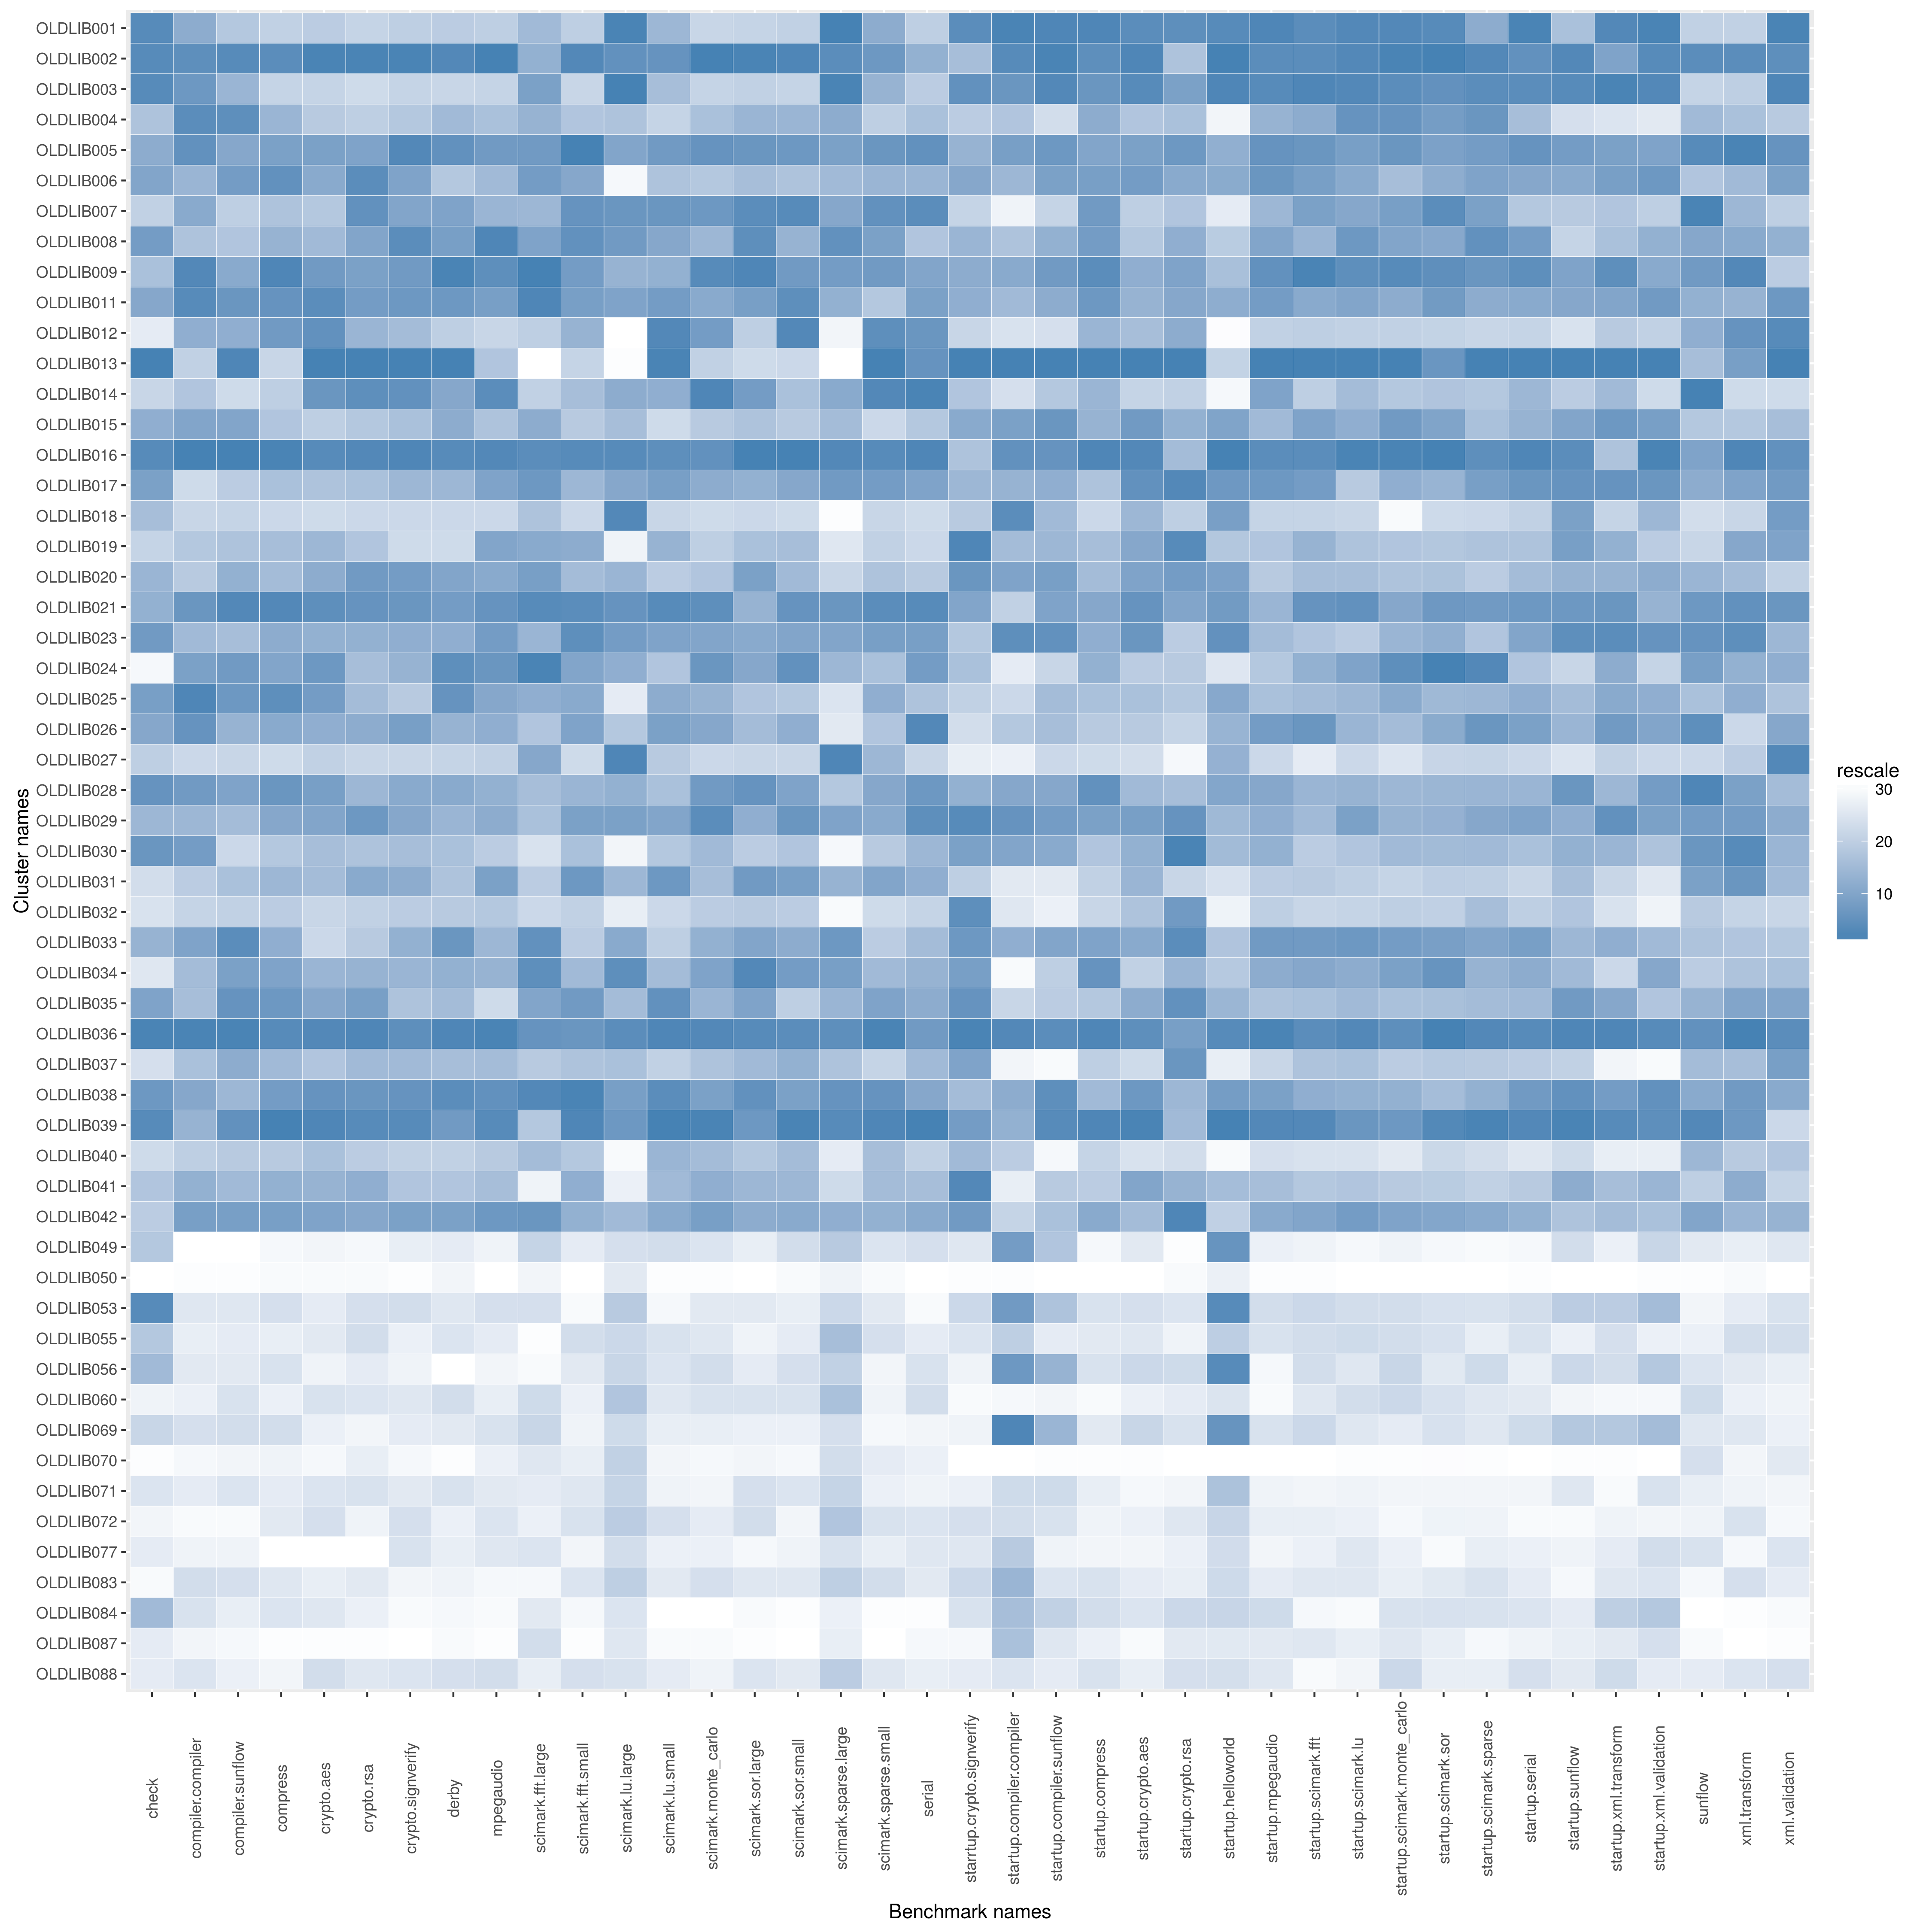

Data behind this chart, as committed beside it:
name, check, compiler.compiler, compiler.sunflow, compress, crypto.aes, crypto.rsa, crypto.signverify, derby, mpegaudio, scimark.fft.large, scimark.fft.small, scimark.lu.large, scimark.lu.small, scimark.monte_carlo, scimark.sor.large, scimark.sor.small, scimark.sparse.large, scimark.sparse.small, serial, starrtup.crypto.signverify, startup.compiler.compiler, startup.compiler.sunflow, startup.compress
OLDLIB001, 1277, 224.4, 87.13, 182.8, 60.99, 97.81, 170.2, 137.9, 90.13, 45.09, 350.5, 10.9, 251, 53.16, 37.15, 164.3, 33.14, 211.7, 96.96, 8.859, 3.304, 15.26, 43.7
OLDLIB002, 1277, 229, 91.2, 242.3, 67.59, 115.1, 198.3, 168.4, 110.1, 45.23, 413.1, 10.33, 260.3, 76.28, 61.23, 309.3, 31.47, 215.8, 108.6, 8.721, 2.82, 15.33, 43.2
OLDLIB003, 1277, 227.9, 88.37, 179.6, 59.32, 85.19, 162.2, 132.2, 88.9, 46.3, 340.7, 10.93, 249.3, 53.19, 37.22, 163.5, 32.96, 208.9, 97.56, 8.847, 2.754, 15.22, 42.98
OLDLIB004, 960.1, 229.7, 90.92, 232.7, 61.48, 102.5, 180.3, 153.5, 99.15, 45.21, 374.7, 10.1, 238.5, 72.12, 58.74, 293.6, 30.86, 197.2, 105, 8.646, 2.403, 11.29, 42.49
OLDLIB005, 1013, 228.6, 89.41, 240.3, 66.36, 111.9, 197.5, 164.3, 108.1, 46.97, 415, 10.25, 258.3, 75.67, 60.61, 306.7, 31.21, 217.5, 111.6, 8.76, 2.621, 13.94, 42.59
OLDLIB006, 1045, 223, 90.2, 242.2, 66.08, 113.8, 192.2, 143.2, 103.2, 46.64, 401.7, 8.975, 248, 71.69, 58.07, 288.5, 30.56, 208.6, 108, 8.785, 2.493, 13.54, 42.83
OLDLIB007, 830.6, 224.9, 83.94, 227.4, 63.07, 113.4, 192.2, 161.2, 104, 45.15, 410.8, 10.3, 260, 75.6, 60.79, 307.7, 31.11, 218.9, 112, 8.548, 1.883, 11.75, 42.93
OLDLIB008, 1117, 220.3, 87.15, 233.1, 64.71, 111.3, 197.4, 161.6, 110.1, 46.3, 412.4, 10.29, 255.7, 73.46, 60.63, 294.1, 31.42, 214.2, 102.8, 8.755, 2.438, 13.16, 42.89
OLDLIB009, 960.9, 229.9, 89.22, 243.1, 66.62, 112.1, 193.7, 168.5, 109.1, 48.78, 405.8, 10.22, 253.1, 75.8, 61.04, 306.4, 31.25, 215.6, 109.5, 8.771, 2.6, 13.8, 43.21
OLDLIB011, 1037, 229.9, 90.35, 241.7, 67.23, 112.4, 194, 163.2, 108, 47.89, 405.2, 10.26, 258.1, 74.39, 60.13, 307.1, 30.81, 201.1, 110.1, 8.762, 2.477, 13.34, 42.98
OLDLIB012, 645.2, 223.6, 89.09, 241.4, 67, 109.3, 183.7, 137, 88.72, 43.75, 393.2, 5.027, 263.5, 75.43, 50.59, 308, 29.35, 219.1, 111, 8.453, 2.158, 11.24, 42.28
OLDLIB013, 1500, 217.1, 91.31, 168.3, 70.46, 116.2, 201.3, 178.3, 98.26, 31.11, 344.2, 6.018, 264.4, 55.48, 32.61, 154.4, 18.18, 241.3, 111.5, 9.346, 4.332, 16.71, 45.8
OLDLIB014, 769.2, 219.4, 78.21, 208.7, 66.92, 113.7, 196.7, 160.4, 109.2, 43.58, 384.4, 10.25, 253.7, 76.14, 60.23, 290.3, 31, 220.7, 113.5, 8.662, 2.166, 12.29, 42.28
OLDLIB015, 1001, 225.3, 89.43, 227, 60.16, 106.5, 182.4, 158.5, 98.72, 45.25, 361.9, 10.15, 213.7, 71.07, 57.41, 279.4, 30.46, 191.8, 102.7, 8.779, 2.619, 13.96, 42.36
OLDLIB016, 1277, 231.3, 91.79, 243.1, 67.33, 114.2, 198.1, 166.5, 110, 47.77, 412.7, 10.38, 261.8, 75.7, 61.37, 309.4, 31.58, 220.4, 113.2, 8.682, 2.755, 14.14, 43.7
OLDLIB017, 1091, 207.5, 84.98, 227.8, 63.45, 107.8, 184.6, 156, 106.7, 47.1, 391.3, 10.25, 257.5, 74.18, 59.16, 301.6, 31.26, 215.6, 109.7, 8.744, 2.535, 13.27, 41.87
OLDLIB018, 963.6, 212.5, 81.79, 164.7, 55.55, 89.76, 153.3, 124.9, 83.67, 44.65, 326.1, 10.76, 231.4, 49.08, 34.92, 150.2, 24.4, 194.2, 87.23, 8.65, 2.798, 12.93, 39.29
OLDLIB019, 779.8, 219, 87.18, 228.7, 64.76, 107.7, 150.6, 104.5, 106.2, 45.25, 398.2, 9.678, 251.6, 66.41, 57.93, 291.2, 29.92, 196.4, 87.38, 8.881, 2.472, 12.96, 41.93
OLDLIB020, 986.4, 218.8, 88.92, 228.7, 66.02, 112.6, 193.5, 161.1, 106, 46.45, 384.5, 10.21, 243.1, 72.05, 60.09, 292.6, 30.22, 204.1, 102.5, 8.837, 2.611, 13.56, 42.01
OLDLIB021, 997.7, 228.1, 91.31, 242.4, 67.1, 113.2, 195.1, 162.4, 108.9, 47.78, 412.7, 10.33, 262.8, 75.71, 59.14, 307, 31.34, 220.2, 112, 8.791, 2.318, 13.45, 42.58
OLDLIB023, 1125, 222.8, 87.8, 235.8, 65.24, 109.6, 189.7, 158, 108, 45.19, 412.5, 10.29, 256.6, 74.81, 59.64, 302.4, 31.15, 214.6, 110.1, 8.656, 2.756, 14.27, 42.47
OLDLIB024, 320.9, 226.2, 90.31, 238.4, 66.8, 108, 186.2, 164.9, 108.5, 47.94, 402.7, 10.24, 247.2, 75.65, 59.67, 307.1, 30.56, 205.3, 110.7, 8.701, 1.996, 11.73, 42.37
OLDLIB025, 1110, 229.9, 90.35, 242.3, 66.57, 108.7, 177.8, 164.1, 106.1, 45.25, 398.7, 9.857, 254.4, 73.51, 55.81, 284.1, 30, 211.1, 103.4, 8.581, 2.178, 12.83, 41.91
OLDLIB026, 1037, 228.2, 88.65, 236, 65.27, 110.2, 192.7, 157.7, 105.6, 44.44, 404.2, 10.07, 256.8, 74.51, 58.19, 297.7, 29.91, 201.5, 112.8, 8.416, 2.396, 12.75, 41.68
OLDLIB027, 837, 212.5, 81.28, 164.1, 59.96, 96.29, 161.9, 134.7, 89.12, 45.53, 280.9, 10.77, 246.4, 52.33, 36.39, 161.4, 32.89, 208.2, 94.97, 8.253, 1.901, 11.69, 38.03
OLDLIB028, 1169, 226.7, 89.5, 241.5, 66.5, 109.1, 191.3, 158.8, 105.6, 44.91, 391.4, 10.22, 248, 75.54, 60.61, 303.3, 30.38, 212.8, 111, 8.76, 2.606, 13.39, 43.01
OLDLIB029, 971, 222.9, 87.89, 236.3, 66.15, 112.7, 192.1, 156.9, 105.9, 44.73, 405.1, 10.28, 255.8, 75.76, 59.45, 307, 31.16, 212.5, 111.6, 8.871, 2.755, 13.67, 42.67
OLDLIB030, 1147, 226.3, 78.99, 226.1, 64.15, 107.7, 183.6, 148.8, 93.3, 41.17, 380, 9.62, 246.8, 73.46, 52.02, 287.4, 28.75, 200.9, 107.8, 8.802, 2.607, 13.35, 41.83
OLDLIB031, 747.7, 218.7, 87.22, 232.2, 64.59, 110.5, 190.1, 146.6, 107.7, 44.23, 407.6, 10.19, 259, 72.25, 60.49, 305.4, 30.79, 213.1, 109.1, 8.601, 2.074, 10.88, 40.87
OLDLIB032, 731.7, 213, 83.05, 217.2, 58.52, 101.5, 177.2, 138.5, 95.09, 42.05, 346.2, 9.768, 215.2, 68.24, 53.13, 267.8, 28.46, 180.8, 95.37, 8.851, 2.078, 10.46, 39.32
OLDLIB033, 989.7, 225.9, 91.12, 235.7, 56.24, 105.1, 187.5, 164.1, 103.7, 47.66, 354, 10.25, 241.8, 73.68, 59.75, 298.7, 31.28, 199.8, 106.3, 8.831, 2.562, 13.45, 42.64
OLDLIB034, 667.9, 222.8, 89.83, 239.4, 64.86, 109.5, 185.7, 157.9, 104.7, 47.7, 389.7, 10.34, 249.7, 74.83, 60.96, 306.2, 31.25, 206.8, 108.5, 8.817, 1.591, 11.91, 43
OLDLIB035, 1061, 222.4, 90.66, 241.4, 66.08, 112.3, 181.5, 149.9, 71.12, 45.74, 407.4, 10.17, 261.8, 73.48, 60.01, 233.4, 30.7, 213.6, 109.1, 8.841, 2.202, 12.08, 41.82
OLDLIB036, 1304, 230.3, 91.47, 242.3, 67.48, 114.3, 197.2, 168.4, 110.1, 47.4, 409.5, 10.36, 264.2, 75.98, 60.94, 307.2, 31.45, 221.5, 110.8, 8.882, 2.851, 15.03, 43.7
OLDLIB037, 733.3, 222.2, 89.13, 230.4, 63.25, 109, 184.3, 148.9, 102.1, 44.38, 379.9, 10.12, 241.5, 72.11, 58.2, 294.4, 30.4, 195.3, 106.5, 8.798, 1.772, 7.058, 41.08
OLDLIB038, 1137, 225.2, 88.32, 241.2, 66.99, 113.1, 196.3, 165.3, 109, 47.86, 414.6, 10.28, 262.2, 75.1, 60.62, 305.1, 31.37, 218.3, 109.3, 8.726, 2.586, 14.27, 42.08
OLDLIB039, 1277, 223.3, 90.86, 243.3, 67.5, 114.1, 197.5, 162.5, 109.5, 44.44, 413.7, 10.3, 264.5, 76.22, 60.58, 309.3, 31.54, 221.3, 114.6, 8.822, 2.553, 15.11, 43.7
OLDLIB040, 750.0, 217.2, 85.55, 224.6, 63.87, 103.9, 168.7, 136.8, 94.61, 44.99, 365.6, 8.206, 251.3, 72.43, 54.98, 292.2, 29.82, 205.9, 96.09, 8.731, 2.383, 8.304, 40.27
OLDLIB041, 957.4, 223.5, 87.96, 235.3, 64.87, 110, 181.1, 144.4, 101.1, 40.18, 398.2, 9.705, 251, 73.92, 58.61, 292.7, 30.16, 206.3, 106.1, 8.871, 1.932, 12.25, 41.18
OLDLIB042, 873.2, 226.3, 90.06, 240.3, 66.26, 111, 192.5, 161.5, 108.1, 47.21, 396.7, 10.18, 255.1, 75.22, 59.55, 300, 30.85, 209.9, 109.2, 8.824, 2.232, 12.72, 42.57
OLDLIB049, 952.4, 156.7, 38.85, 130.8, 44.86, 72.06, 125.4, 102.1, 66.9, 43.05, 256.1, 10.01, 187.1, 39.44, 27.67, 121.8, 30.38, 155.2, 72.58, 8.288, 2.634, 12.33, 35.95
OLDLIB050, 132.5, 161.2, 64.25, 128.2, 42.89, 68.69, 117.6, 97.88, 62.41, 39.98, 234.7, 9.884, 173.5, 36.82, 25.72, 113.4, 29.58, 145.4, 64.18, 7.524, 0.8491, 3.767, 7.347
OLDLIB053, 1277, 181.6, 70.48, 135.6, 45.41, 73.23, 126.7, 102.5, 67.19, 41.65, 239.1, 10.05, 184.5, 39.41, 27.67, 120.8, 30.16, 155, 65.57, 8.416, 2.684, 12.61, 37.36
OLDLIB055, 952.4, 175.8, 69.72, 134.8, 45.42, 73.33, 125.3, 102.6, 67.06, 38.93, 265, 10.03, 187, 39.42, 27.52, 121.4, 30.44, 155.7, 71.3, 8.29, 2.368, 10.68, 37.34
OLDLIB056, 967.7, 181.4, 69.95, 135.5, 45.11, 72.44, 124.1, 93.53, 66.29, 39.66, 256.8, 10.03, 186.9, 39.53, 27.67, 121.8, 30.33, 152.5, 72.3, 8.183, 2.747, 13.08, 37.36
OLDLIB060, 550.5, 174.5, 71.26, 134.8, 45.5, 73.03, 125.9, 103.2, 67.01, 41.92, 255.3, 10.07, 186.9, 39.45, 27.72, 121.7, 30.41, 153, 73.03, 7.996, 1.702, 8.379, 21.25
OLDLIB069, 769.2, 183.5, 71.6, 135.7, 45.15, 72.1, 125.7, 102.2, 67.12, 42.3, 254.7, 10.02, 186, 39.38, 27.64, 120.5, 30.04, 149.8, 68.82, 8.183, 2.892, 13.04, 37.34
OLDLIB070, 275.2, 171.8, 67.92, 134.5, 43.56, 72.36, 121.3, 94.31, 66.97, 41.05, 255.3, 10.04, 184.5, 38.02, 27.44, 117.4, 30.13, 155, 70.07, 7.367, 0.8318, 4.144, 8.661
OLDLIB071, 668.5, 178.4, 70.8, 135.1, 45.45, 73.05, 125.8, 102.8, 67.08, 40.62, 257.3, 10.04, 185.3, 39.21, 27.73, 121.7, 30.27, 153.4, 70.05, 8.222, 2.171, 11.43, 37
OLDLIB072, 348.8, 164.7, 67.32, 135.4, 45.52, 72.17, 126.6, 101.3, 67.1, 40.51, 258.7, 10.05, 187, 39.41, 27.76, 120.3, 30.39, 155.6, 72.15, 8.397, 2.167, 11.18, 36.63
OLDLIB077, 645.2, 172.9, 67.96, 126, 42.05, 65.68, 126.2, 101.8, 67.08, 41.16, 248.4, 10.02, 185.7, 39.28, 27.38, 120.5, 30.01, 154.1, 71.83, 8.288, 2.393, 10.26, 36.3
OLDLIB083, 295.6, 183.8, 71.34, 135.4, 45.37, 72.81, 121.8, 98, 65.11, 39.8, 258.4, 10.05, 186.7, 39.52, 27.67, 121.6, 30.34, 156.2, 71.55, 8.416, 2.499, 11.12, 37.36
OLDLIB084, 967.7, 181.8, 69.19, 135.5, 45.43, 72.2, 120.2, 97.32, 63.87, 40.72, 245, 9.914, 170.1, 36.04, 26.11, 113.2, 29.6, 142.6, 64.24, 8.291, 2.453, 11.87, 37.71
OLDLIB087, 645.2, 172, 67.57, 126.1, 42.76, 66.46, 116.4, 96.23, 62.58, 41.73, 236.6, 9.892, 173.7, 36.86, 25.86, 113, 29.68, 141.5, 65.91, 8.148, 2.451, 11.08, 36.97
OLDLIB088, 645.2, 181.7, 68.92, 133.3, 45.59, 72.96, 126, 103, 67.2, 40.58, 264.3, 10, 186.5, 39.25, 27.7, 121.6, 30.35, 155.1, 70.84, 8.271, 2.107, 10.68, 37.36
